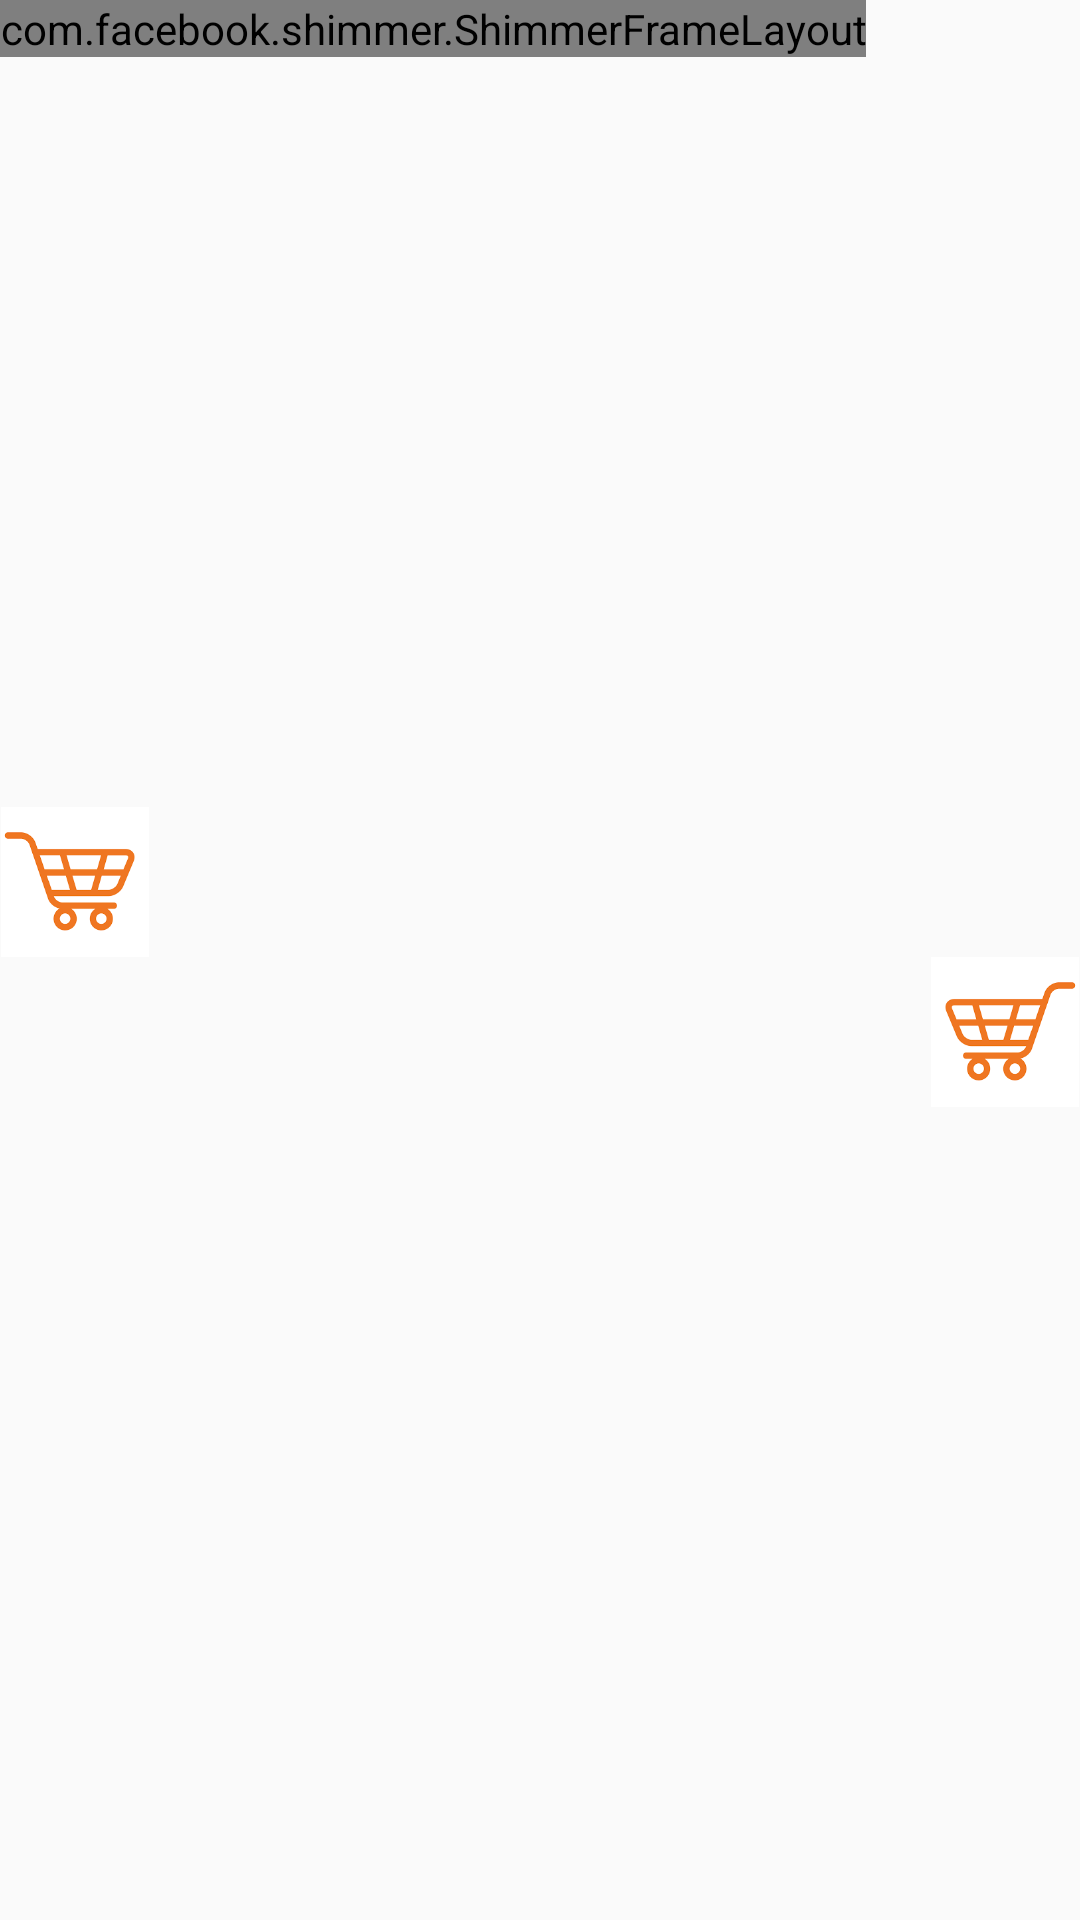

Android layout source for this screen:
<!-- AndroidManifest.xml: application theme AppTheme -->
<!-- res/layout/splash_activity.xml -->
<?xml version="1.0" encoding="utf-8"?>
<LinearLayout
    xmlns:android="http://schemas.android.com/apk/res/android"
    android:layout_width="match_parent"
    android:layout_height="match_parent"
    android:orientation="vertical">

    <com.facebook.shimmer.ShimmerFrameLayout
        android:id="@+id/shimmer"
        android:layout_width="wrap_content"
        android:layout_height="wrap_content">

        <TextView
            android:layout_width="wrap_content"
            android:layout_height="wrap_content"
            android:text="One Stop Shopping List"
            android:textStyle="italic"
            android:textSize="25sp"
            android:padding="20dp"/>

    </com.facebook.shimmer.ShimmerFrameLayout>

    <ImageView
        android:id="@+id/ivLogo"
        android:layout_width="400dp"
        android:layout_height="250dp"
        android:src="@drawable/shopping" />

    <RelativeLayout
        android:layout_width="wrap_content"
        android:layout_height="wrap_content">

        <ImageView
            android:id="@+id/cart1"
            android:layout_width="50dp"
            android:layout_height="50dp"
            android:layout_alignParentLeft="true"
            android:layout_alignParentTop="true"
            android:src="@drawable/orange_cart"
            android:scaleX="-1"/>

        <ImageView
            android:id="@+id/cart2"
            android:layout_width="50dp"
            android:layout_height="50dp"
            android:layout_alignParentRight="true"
            android:layout_below="@+id/cart1"
            android:src="@drawable/orange_cart"/>



    </RelativeLayout>

</LinearLayout>
<!-- resources referenced by this layout -->
<resources>
  <!-- drawable orange_cart: png bitmap (drawable-v24, 2601 bytes) -->
  <style name="AppTheme" parent="Theme.AppCompat.Light.DarkActionBar">
          
          <item name="colorPrimary">@color/colorPrimary</item>
          <item name="colorPrimaryDark">@color/colorPrimaryDark</item>
          <item name="colorAccent">@color/colorAccent</item>
      </style>
  <color name="colorPrimary">#ce4d79</color>
  <color name="colorPrimaryDark">#f07f3e</color>
  <color name="colorAccent">#FF4081</color>
</resources>
